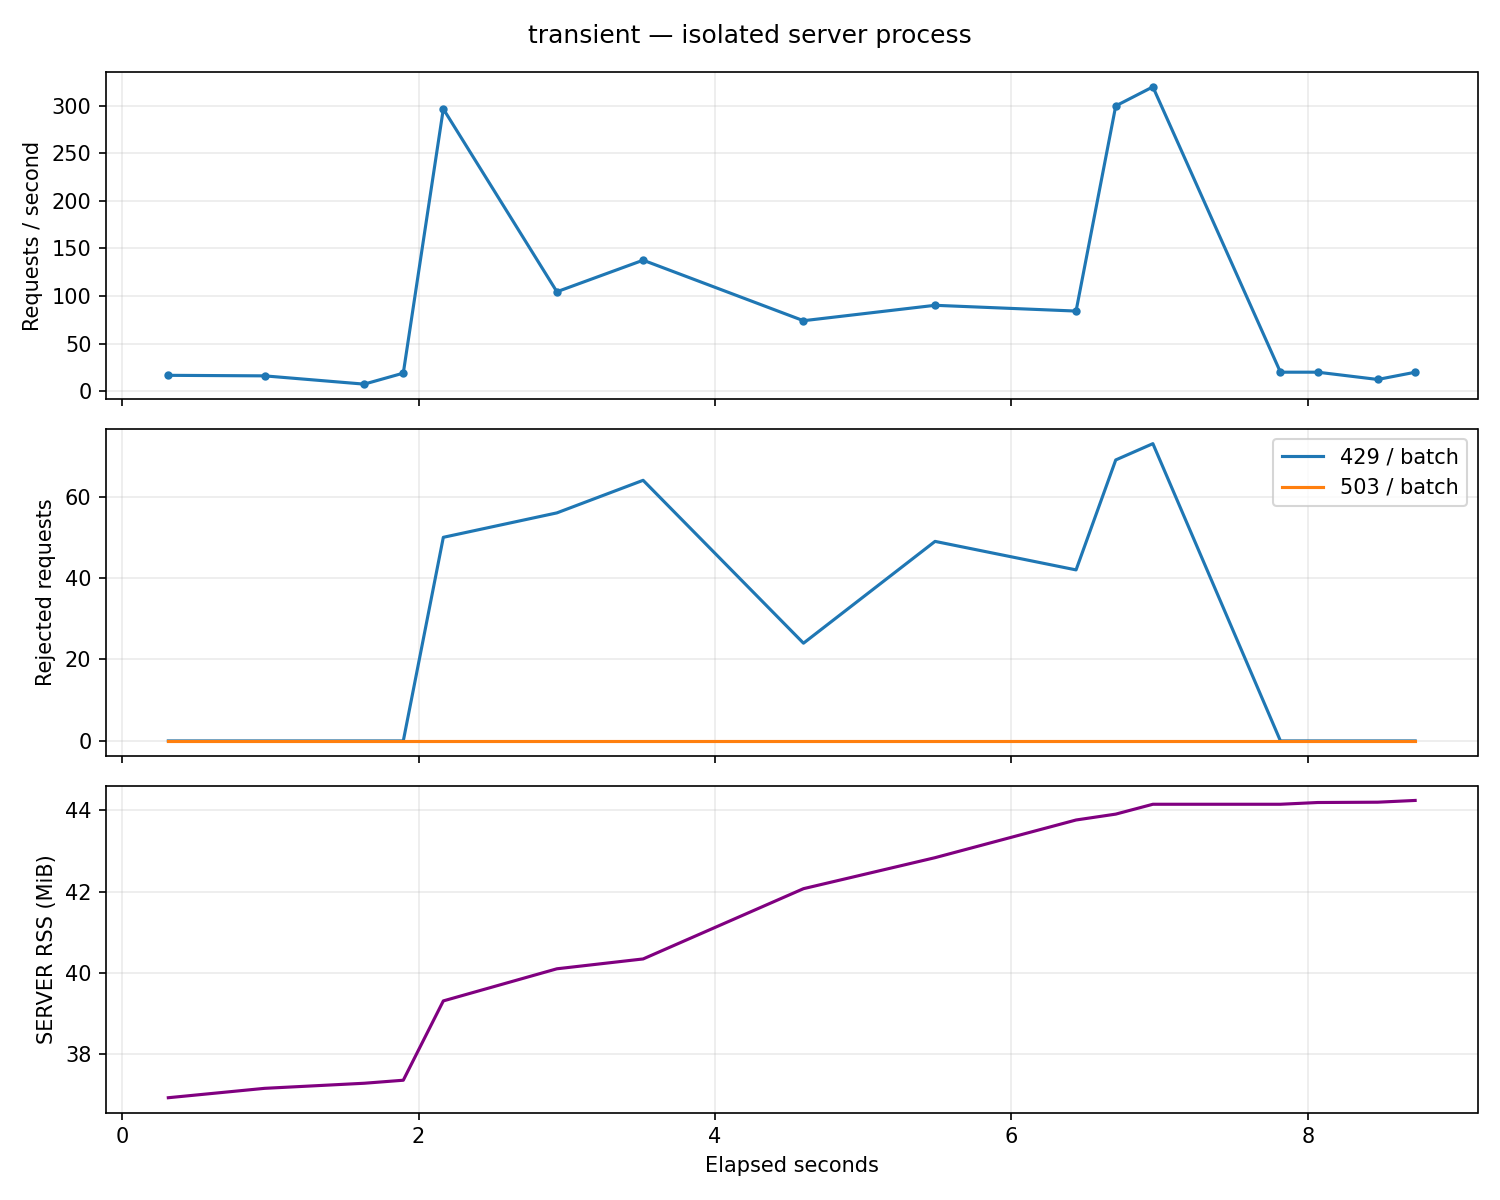

Data behind this chart, as committed beside it:
seconds, phase, attempts, requests_per_second, accepted, rejected_429, rejected_503, rss_mib
0.3119, normal, 5, 16.69, 5, 0, 0, 36.93
0.9611, normal, 5, 16.13, 5, 0, 0, 37.16
1.633, normal, 5, 7.439, 5, 0, 0, 37.29
1.897, normal, 5, 18.98, 5, 0, 0, 37.36
2.167, overload, 80, 296.4, 30, 50, 0, 39.31
2.933, overload, 80, 104.4, 24, 56, 0, 40.1
3.515, overload, 80, 137.6, 16, 64, 0, 40.34
4.597, overload, 80, 74.03, 56, 24, 0, 42.07
5.485, overload, 80, 90.22, 31, 49, 0, 42.83
6.436, overload, 80, 84.16, 38, 42, 0, 43.76
6.704, overload, 80, 299.6, 11, 69, 0, 43.9
6.954, overload, 80, 319.6, 7, 73, 0, 44.14
7.815, recovery, 5, 19.98, 5, 0, 0, 44.14
8.066, recovery, 5, 19.99, 5, 0, 0, 44.19
8.471, recovery, 5, 12.34, 5, 0, 0, 44.2
8.724, recovery, 5, 19.94, 5, 0, 0, 44.24
